Run: headless pygame with SDL's dummy video driver; simulated clock (each Clock.tick advances the game by its frame time, no real sleeping); random seed 0; keys injected as events and as key.get_pressed() state; mouse plan: one left click at the window centre at the start of phase 2, then a move to the lower-right quarter at the start of phase 3.
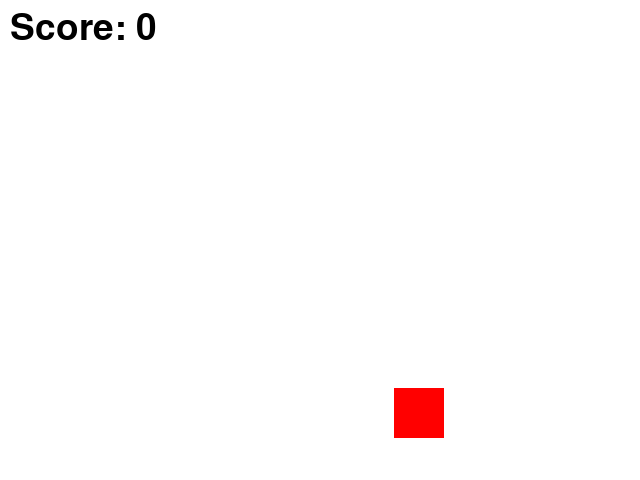
Frame 1 of 4 · flips 1–60 · no input
Frame 2 of 4 · flips 61–180 · clicked the window centre · tapped SPACE, RETURN · held RIGHT (→), D · screen unchanged from frame 1, image omitted
Frame 3 of 4 · flips 181–300 · moved the mouse to the lower-right quarter · held DOWN (↓), S · screen unchanged from frame 2, image omitted
Frame 4 of 4 · flips 301–420 · held LEFT (←), A, UP (↑), W · screen unchanged from frame 3, image omitted

The pygame program that drew these frames:

import pygame
import random

pygame.init()

screen_width, screen_height = 640, 480
screen = pygame.display.set_mode((screen_width, screen_height))
pygame.display.set_caption("Game Đập Chuột")

WHITE = (255, 255, 255)
RED = (255, 0, 0)

mouse_size = 50
mouse_pos = [random.randint(0, screen_width - mouse_size), random.randint(0, screen_height - mouse_size)]

font = pygame.font.SysFont(None, 55)

score = 0

clock = pygame.time.Clock()

running = True
while running:
    for event in pygame.event.get():
        if event.type == pygame.QUIT:
            running = False
        elif event.type == pygame.MOUSEBUTTONDOWN: # Là khi anh bấm chuột xuống
            # Lấy vị trí click chuột
            mouse_click_pos = event.pos
            # mouse__pos[0] là tọa độ x của chuột
            # mouse__pos[1] là tọa độ y của chuột
            # mouse_size là kích thước của chuột
            # mouse_click_pos[0] là tọa độ x của click chuột của mình
            # mouse_click_pos[1] là tọa độ y của click chuột của mình

            # Đoạn này kiểm tra xem vị trí click chuột có nằm trong hình chữ nhật của con chuột không
            if mouse_pos[0] <= mouse_click_pos[0] <= mouse_pos[0] + mouse_size and \
               mouse_pos[1] <= mouse_click_pos[1] <= mouse_pos[1] + mouse_size:
                # Cộng điểm
                score += 1
                # Đổi vị trí con chuột ngẫu nhiên
                mouse_pos = [random.randint(0, screen_width - mouse_size), random.randint(0, screen_height - mouse_size)]

    screen.fill(WHITE)

    pygame.draw.rect(screen, RED, (*mouse_pos, mouse_size, mouse_size))

    score_text = font.render(f"Score: {score}", True, (0, 0, 0))
    screen.blit(score_text, (10, 10))

    pygame.display.flip()

    clock.tick(30)

pygame.quit()
